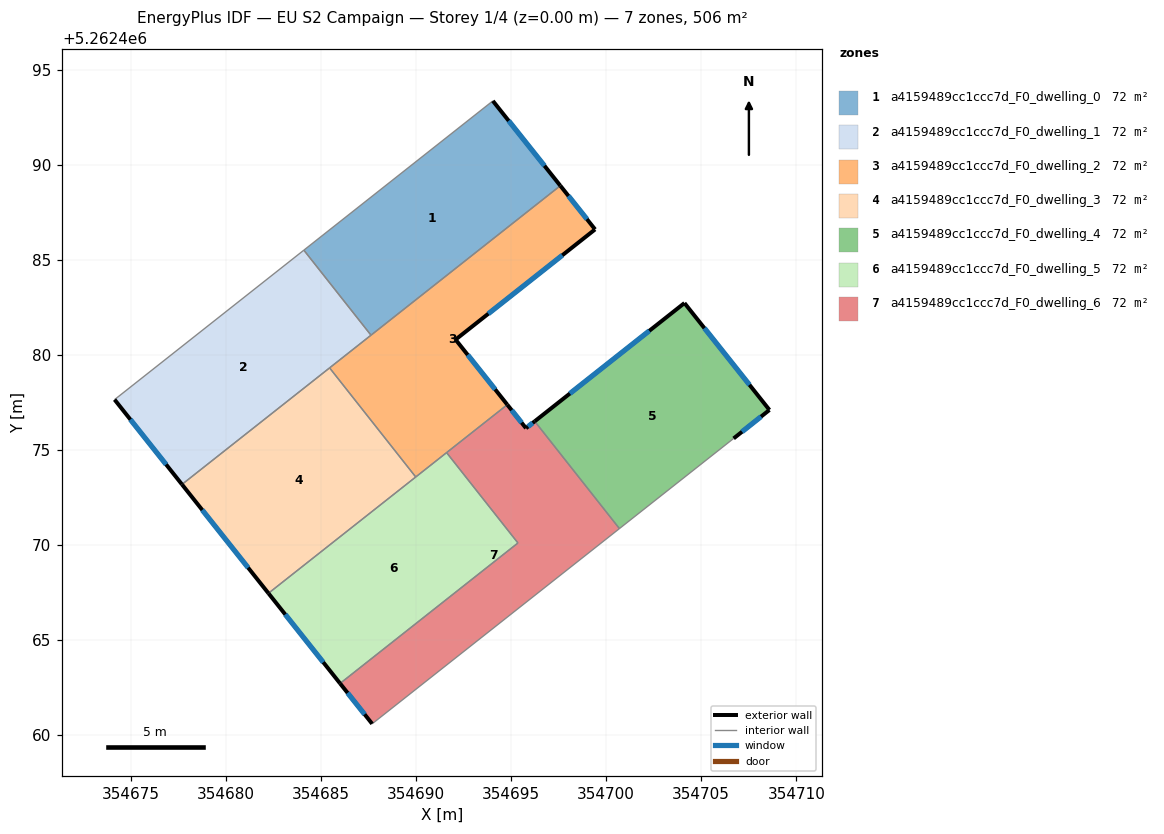
=== STOREY PLAN SPEC (per zone: floor XY polygon, exterior-wall plan segments, windows/doors) ===
zone 1: a4159489cc1ccc7d_F0_dwelling_0  (72.3 m²)
  floor: (354694.03, 5262493.36) (354697.58, 5262488.90) (354687.62, 5262481.03) (354684.09, 5262485.51)
  exterior wall: (354697.58, 5262488.90) – (354694.03, 5262493.36)  [5.7 m]
    window: (354696.75, 5262489.95) – (354694.87, 5262492.31)  [4.8 m²]
  interior walls: 3
zone 2: a4159489cc1ccc7d_F0_dwelling_1  (72.3 m²)
  floor: (354684.09, 5262485.51) (354687.62, 5262481.03) (354677.67, 5262473.18) (354674.13, 5262477.64)
  exterior wall: (354674.13, 5262477.64) – (354677.67, 5262473.18)  [5.7 m]
    window: (354674.96, 5262476.59) – (354676.84, 5262474.23)  [4.8 m²]
  interior walls: 4
zone 3: a4159489cc1ccc7d_F0_dwelling_2  (72.3 m²)
  floor: (354697.58, 5262488.90) (354699.41, 5262486.60) (354692.07, 5262480.80) (354694.79, 5262477.37) (354689.97, 5262473.57) (354685.44, 5262479.31)
  exterior wall: (354692.07, 5262480.80) – (354699.41, 5262486.60)  [9.4 m]
    window: (354693.80, 5262482.16) – (354697.69, 5262485.24)  [7.9 m²]
  exterior wall: (354694.79, 5262477.37) – (354692.07, 5262480.80)  [4.4 m]
    window: (354694.15, 5262478.18) – (354692.71, 5262479.99)  [3.7 m²]
  exterior wall: (354699.41, 5262486.60) – (354697.58, 5262488.90)  [2.9 m]
    window: (354698.98, 5262487.14) – (354698.01, 5262488.36)  [2.5 m²]
  interior walls: 5
zone 4: a4159489cc1ccc7d_F0_dwelling_3  (72.3 m²)
  floor: (354685.44, 5262479.31) (354689.97, 5262473.57) (354682.22, 5262467.45) (354677.67, 5262473.18)
  exterior wall: (354677.67, 5262473.18) – (354682.22, 5262467.45)  [7.3 m]
    window: (354678.74, 5262471.83) – (354681.16, 5262468.79)  [6.2 m²]
  interior walls: 3
zone 5: a4159489cc1ccc7d_F0_dwelling_4  (72.3 m²)
  floor: (354704.12, 5262482.72) (354708.59, 5262477.10) (354706.71, 5262475.60) (354700.69, 5262470.85) (354696.24, 5262476.50)
  exterior wall: (354704.12, 5262482.72) – (354696.24, 5262476.50)  [10.0 m]
    window: (354702.27, 5262481.26) – (354698.09, 5262477.96)  [8.5 m²]
  exterior wall: (354708.59, 5262477.10) – (354704.12, 5262482.72)  [7.2 m]
    window: (354707.54, 5262478.42) – (354705.17, 5262481.40)  [6.1 m²]
  exterior wall: (354706.71, 5262475.60) – (354708.59, 5262477.10)  [2.4 m]
    window: (354707.15, 5262475.95) – (354708.15, 5262476.74)  [2.0 m²]
  interior walls: 2
zone 6: a4159489cc1ccc7d_F0_dwelling_5  (72.3 m²)
  floor: (354691.60, 5262474.85) (354695.35, 5262470.10) (354685.99, 5262462.70) (354682.22, 5262467.45)
  exterior wall: (354682.22, 5262467.45) – (354685.99, 5262462.70)  [6.1 m]
    window: (354683.11, 5262466.33) – (354685.11, 5262463.82)  [5.1 m²]
  interior walls: 4
zone 7: a4159489cc1ccc7d_F0_dwelling_6  (72.3 m²)
  floor: (354696.24, 5262476.50) (354700.69, 5262470.85) (354687.68, 5262460.58) (354685.99, 5262462.70) (354695.35, 5262470.10) (354691.60, 5262474.85) (354694.79, 5262477.37) (354695.78, 5262476.14)
  exterior wall: (354695.78, 5262476.14) – (354694.79, 5262477.37)  [1.6 m]
    window: (354695.55, 5262476.43) – (354695.02, 5262477.08)  [1.3 m²]
  exterior wall: (354696.24, 5262476.50) – (354695.78, 5262476.14)  [0.6 m]
    window: (354696.13, 5262476.41) – (354695.89, 5262476.22)  [0.5 m²]
  exterior wall: (354685.99, 5262462.70) – (354687.68, 5262460.58)  [2.7 m]
    window: (354686.39, 5262462.21) – (354687.28, 5262461.08)  [2.3 m²]
  interior walls: 5

=== DERIVED (storey summary) ===
Building: EU S2 Campaign
Storey: 1 of 4  (floor level z = 0.00 m)
Storey gross floor area: 506.3 m²
Zones on this storey: 7
  - a4159489cc1ccc7d_F0_dwelling_0: floor 72.3 m²; exterior wall 5.7 m (17.1 m²); 1 window(s) 4.8 m²; WWR 28.1%
  - a4159489cc1ccc7d_F0_dwelling_1: floor 72.3 m²; exterior wall 5.7 m (17.1 m²); 1 window(s) 4.8 m²; WWR 28.1%
  - a4159489cc1ccc7d_F0_dwelling_2: floor 72.3 m²; exterior wall 16.7 m (50.0 m²); 3 window(s) 14.1 m²; WWR 28.1%
  - a4159489cc1ccc7d_F0_dwelling_3: floor 72.3 m²; exterior wall 7.3 m (21.9 m²); 1 window(s) 6.2 m²; WWR 28.1%
  - a4159489cc1ccc7d_F0_dwelling_4: floor 72.3 m²; exterior wall 19.6 m (58.9 m²); 3 window(s) 16.6 m²; WWR 28.1%
  - a4159489cc1ccc7d_F0_dwelling_5: floor 72.3 m²; exterior wall 6.1 m (18.2 m²); 1 window(s) 5.1 m²; WWR 28.1%
  - a4159489cc1ccc7d_F0_dwelling_6: floor 72.3 m²; exterior wall 4.9 m (14.6 m²); 3 window(s) 4.1 m²; WWR 28.1%
Zone adjacency (shared interzone walls):
  - a4159489cc1ccc7d_F0_dwelling_0 ↔ a4159489cc1ccc7d_F0_dwelling_1
  - a4159489cc1ccc7d_F0_dwelling_0 ↔ a4159489cc1ccc7d_F0_dwelling_2
  - a4159489cc1ccc7d_F0_dwelling_1 ↔ a4159489cc1ccc7d_F0_dwelling_2
  - a4159489cc1ccc7d_F0_dwelling_1 ↔ a4159489cc1ccc7d_F0_dwelling_3
  - a4159489cc1ccc7d_F0_dwelling_2 ↔ a4159489cc1ccc7d_F0_dwelling_3
  - a4159489cc1ccc7d_F0_dwelling_2 ↔ a4159489cc1ccc7d_F0_dwelling_5
  - a4159489cc1ccc7d_F0_dwelling_2 ↔ a4159489cc1ccc7d_F0_dwelling_6
  - a4159489cc1ccc7d_F0_dwelling_3 ↔ a4159489cc1ccc7d_F0_dwelling_5
  - a4159489cc1ccc7d_F0_dwelling_4 ↔ a4159489cc1ccc7d_F0_dwelling_6
  - a4159489cc1ccc7d_F0_dwelling_5 ↔ a4159489cc1ccc7d_F0_dwelling_6